Dataset: dataset (GitHub, l33klin/tensorflow_image_claadifier_demo). Classes: bite, no bite.

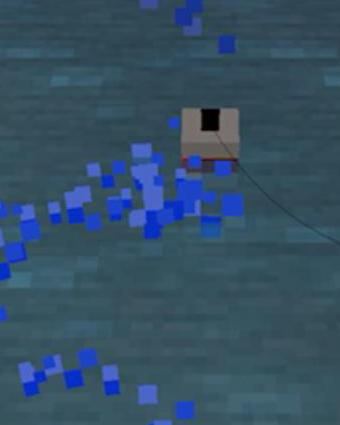
Label: bite

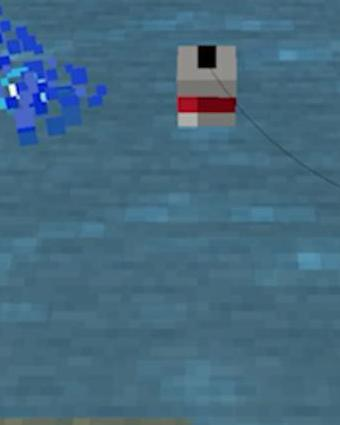
Label: no bite

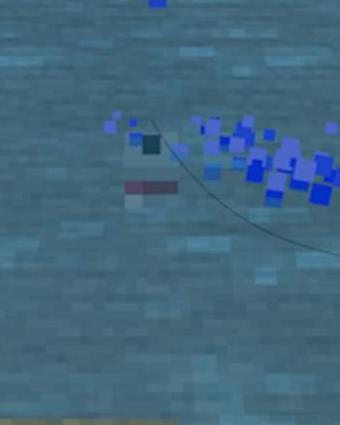
Label: bite

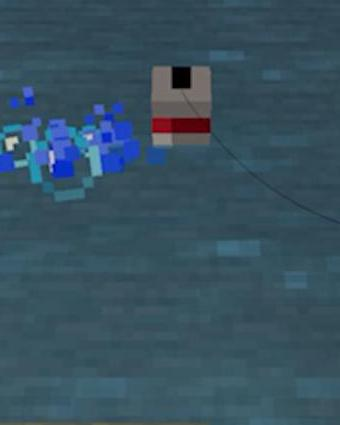
Label: no bite

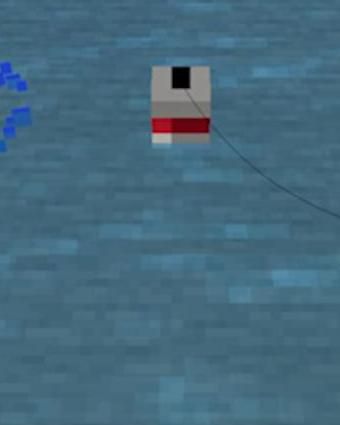
Label: no bite

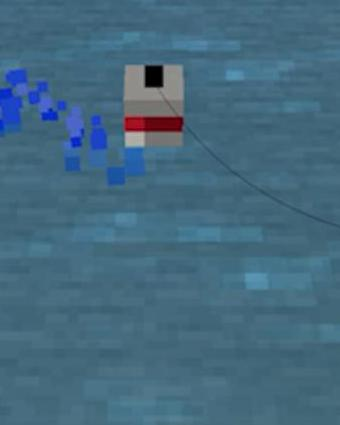
Label: no bite
